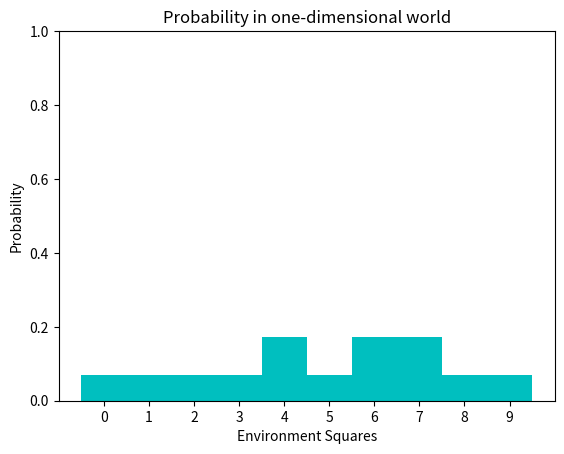

The script that saved this image:
import numpy as np
import matplotlib.pyplot as plt

#probability of the robot being in each square
p = [0.1, 0.1, 0.1, 0.1, 0.1, 0.1, 0.1, 0.1, 0.1, 0.1]

#color of each square in a one-dimensional world
environment = ['red', 'green', 'green', 'red', 'purple', 'green', 'purple', 'purple', 'red', 'green']
sensor = 'purple'
probability_red = 0.3
probability_green = 0.4
probability_purple = 0.3

def display_map(grid, bar_width):
    if(len(grid) > 0):
        x_labels = range(len(grid))
        plt.bar(x_labels, height=grid, width=bar_width, color='c')
        plt.xlabel('Environment Squares')
        plt.ylabel('Probability')
        plt.ylim(0, 1)
        plt.title('Probability in one-dimensional world')
        plt.xticks(np.arange(min(x_labels), max(x_labels)+1, 1))
        plt.show()

    else:
        print('Grid is empty')

def sense_function(p, sensor):
    q = []

    for i in range(len(p)):
        hit = (sensor == environment[i])
        q.append(p[i] * (hit * probability_purple + (1-hit) * (probability_green * probability_red)))

    sum_of_components = sum(q)
    for i in range(len(p)):
        q[i] = q[i]/sum_of_components
    return q

q = sense_function(p, sensor)
print(q)
display_map(q, bar_width=1)